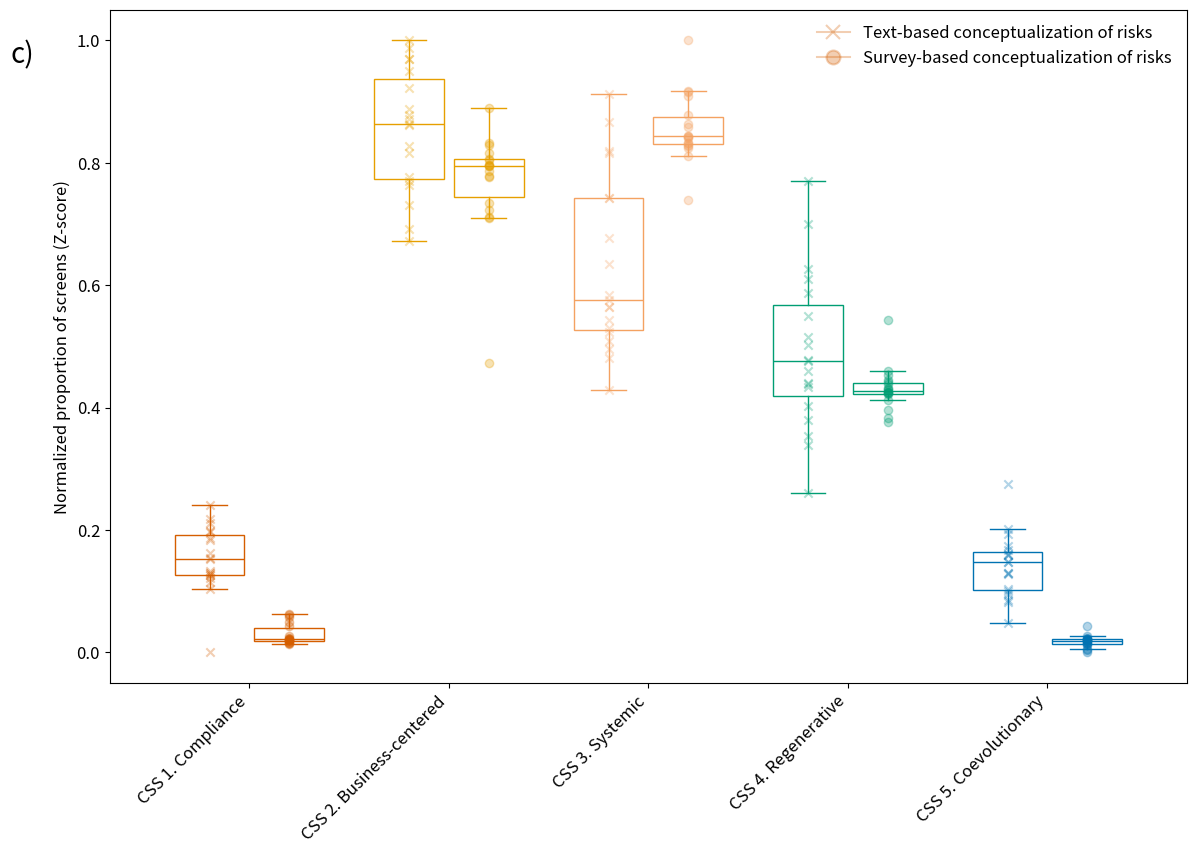

Write the Python code that produced this figure.
import matplotlib.pyplot as plt
import numpy as np
import pandas as pd
import seaborn as sns
import matplotlib.patches as mpatches
from matplotlib.lines import Line2D

data_text = np.array([
    [54, 1707, 768, 581, 0],
    [54, 1657, 1005, 1108, 0],
    [53, 772, 1027, 513, 58],
    [58, 803, 1147, 134, 31],
    [35, 799, 450, 660, 0],
    [30, 493, 478, 337, 0],
    [38, 463, 217, 122, 40],
    [49, 779, 397, 166, 0],
    [0, 1366, 1006, 581, 79],
    [0, 630, 671, 248, 51],
    [0, 573, 514, 286, 35],
    [0, 611, 385, 416, 195],
    [30, 408, 283, 221, 0],
    [17, 518, 285, 244, 0],
    [27, 543, 295, 173, 0],
    [0, 346, 167, 227, 0],
    [48, 503, 161, 167, 0],
    [23, 110, 66, 110, 0],
    [20, 161, 182, 98, 0]
])

data_survey = np.array([
    [1.333333333, 20.75, 26.41666667, 11.20833333, 0],
    [0, 21.28119724, 27.64340194, 12.32420877, 0],
    [0, 25.02254968, 30.05645058, 15.48282044, 0],
    [2.729015356, 38.36974914, 39.64675272, 17.60338248, 0],
    [3.014756865, 43.58380295, 43.18386698, 19.95787379, 0],
    [2.553878167, 39.96381317, 44.43835167, 21.24646067, 0],
    [0, 58.09160846, 60.03538992, 30.02879266, 0],
    [0, 61.54503333, 63.4866, 32.32301667, 0],
    [0, 37.07398188, 40.9808421, 19.84355624, 0],
    [0, 33.76260034, 35.73626054, 17.77545078, 0],
    [0, 36.8303263, 36.01090345, 18.40254727, 0],
    [0, 36.26029566, 38.58798827, 18.83524184, 0],
    [0, 34.32671293, 36.86051968, 18.96801379, 0],
    [0, 34.71800919, 36.29282563, 19.07215582, 0],
    [0, 34.07942454, 35.43932091, 19.16304502, 0],
    [0, 20.53691388, 45.71100677, 23.88409704, 0],
    [0, 40.49448124, 52.30684327, 24.46799117, 0],
    [0, 57.14209265, 47.18070193, 26.88121737, 0]
])

# calcule la moyenne pour chaque ligne de data
mean_vals_text = data_text.mean(axis=1, keepdims=True)
std_vals_text = data_text.std(axis=1, keepdims=True)
data_normalized_text = (data_text - mean_vals_text) / std_vals_text

mean_vals_survey = data_survey.mean(axis=1, keepdims=True)
std_vals_survey = data_survey.std(axis=1, keepdims=True)
data_normalized_survey = (data_survey - mean_vals_survey) / std_vals_survey

# Scale the data to the range [0, 1]
data_min_text = data_normalized_text.min()
data_max_text = data_normalized_text.max()
data_scaled_text = (data_normalized_text - data_min_text) / (data_max_text - data_min_text)

data_min_survey = data_normalized_survey.min()
data_max_survey = data_normalized_survey.max()
data_scaled_survey = (data_normalized_survey - data_min_survey) / (data_max_survey - data_min_survey)

# Combine the two datasets into one dataframe for Seaborn plotting
df_text = pd.DataFrame(data_scaled_text, columns=[f'CSS {i}' for i in range(1, 6)])
df_text = df_text.melt(var_name='CSS Category', value_name='Values')
df_text['Dataset'] = 'Data Text'

df_survey = pd.DataFrame(data_scaled_survey, columns=[f'CSS {i}' for i in range(1, 6)])
df_survey = df_survey.melt(var_name='CSS Category', value_name='Values')
df_survey['Dataset'] = 'Data Survey'

# Combine the two datasets into a single DataFrame
df = pd.concat([df_text, df_survey], ignore_index=True)

# Full names of the CSS
css_names = [
    'CSS 1. Compliance', 'CSS 2. Business-centered', 'CSS 3. Systemic',
    'CSS 4. Regenerative', 'CSS 5. Coevolutionary'
]

# Color-blind friendly red-to-green gradient
css_colors = {
    'CSS 1': "#D55E00",  # Coral (instead of red)
    'CSS 2': "#E69F00",  # Orange
    'CSS 3': "#F4A261",  # More visible yellowish (Goldenrod)
    'CSS 4': "#009E73",  # Teal (instead of green)
    'CSS 5': "#0072B2"   # Blue
}

# Create a column in the DataFrame for colors based on the AT category
df['Color'] = df['CSS Category'].map(css_colors)

# Increase the text size globally using rcParams
plt.rcParams.update({'font.size': 12})  # Increase the default font size globally

# Create boxplots using matplotlib
fig, ax = plt.subplots(figsize=(12, 9))

# Plot boxplots for Data Text and Data Survey side by side for each AT category
for i, category in enumerate([f'CSS {i}' for i in range(1, 6)]):
    data_text_values = df[(df['CSS Category'] == category) & (df['Dataset'] == 'Data Text')]['Values']
    data_survey_values = df[(df['CSS Category'] == category) & (df['Dataset'] == 'Data Survey')]['Values']

    # Turn off outliers by making flierprops invisible
    flierprops = dict(marker='o', color='none', markersize=0)

    # Boxplot for Data Text (transparent with colored edges and whiskers)
    ax.boxplot(data_text_values, positions=[i - 0.2], widths=0.35, patch_artist=True,
               boxprops=dict(facecolor='none', edgecolor=css_colors[category]),  # Transparent face, colored edge
               whiskerprops=dict(color=css_colors[category]),  # Colored whiskers
               capprops=dict(color=css_colors[category]),  # Colored caps
               medianprops=dict(color=css_colors[category]),  # Median line color
               flierprops=flierprops)  # Disable circles for outliers

    # Boxplot for Data Survey (transparent with colored edges and whiskers)
    ax.boxplot(data_survey_values, positions=[i + 0.2], widths=0.35, patch_artist=True,
               boxprops=dict(facecolor='none', edgecolor=css_colors[category]),  # Transparent face, colored edge
               whiskerprops=dict(color=css_colors[category]),  # Colored whiskers
               capprops=dict(color=css_colors[category]),  # Colored caps
               medianprops=dict(color=css_colors[category]),  # Median line color
               flierprops=flierprops)  # Disable circles for outliers

    # Overlay semi-transparent crosses for individual data points
    ax.scatter([i - 0.2] * len(data_text_values), data_text_values, color=css_colors[category], marker='x', alpha=0.3, zorder=3)
    ax.scatter([i + 0.2] * len(data_survey_values), data_survey_values, color=css_colors[category], marker='o', alpha=0.3, zorder=3)

# Customize the x-axis
ax.set_xticks(np.arange(len(css_names)))
ax.set_xticklabels(css_names, rotation=45, ha='right')

# --- Custom Legend ---
# Rectangle with cross inside (for Data Text) "#e5243b"
cross_inside_rect = Line2D([0], [0], marker='x', color='#D55E00', markerfacecolor='#D55E00', alpha=0.3, markersize=10,
                           markeredgewidth=1.5, label='Text-based conceptualization of risks', markeredgecolor='#D55E00')

# Rectangle with circle inside (for Data Survey)
circle_inside_rect = Line2D([0], [0], marker='o', color='#D55E00', markerfacecolor='#D55E00', alpha=0.3, markersize=10,
                            markeredgewidth=1.5, label='Survey-based conceptualization of risks', markeredgecolor='#D55E00')

# Add the legend at
plt.legend(handles=[cross_inside_rect, circle_inside_rect], loc='upper right', fontsize=12, frameon=False)

# Add labels and title
ax.set_ylabel('Normalized proportion of screens (Z-score)', fontsize=12)

plt.tight_layout(pad=2.0)

ax.text(
    -1.2, 1,  # Adjust position slightly outside the plot bounds
    "c)",  # Text to display
    transform=ax.transData,  # Use data coordinates for positioning
    fontsize=20,  # Font size
    ha="left",  # Horizontal alignment
    va="top",  # Vertical alignment
)

# Save the figure as a high-quality image (300 DPI)
plt.savefig("CSS.png", dpi=1000, bbox_inches="tight")

# Optionally, also display the plot
plt.show()